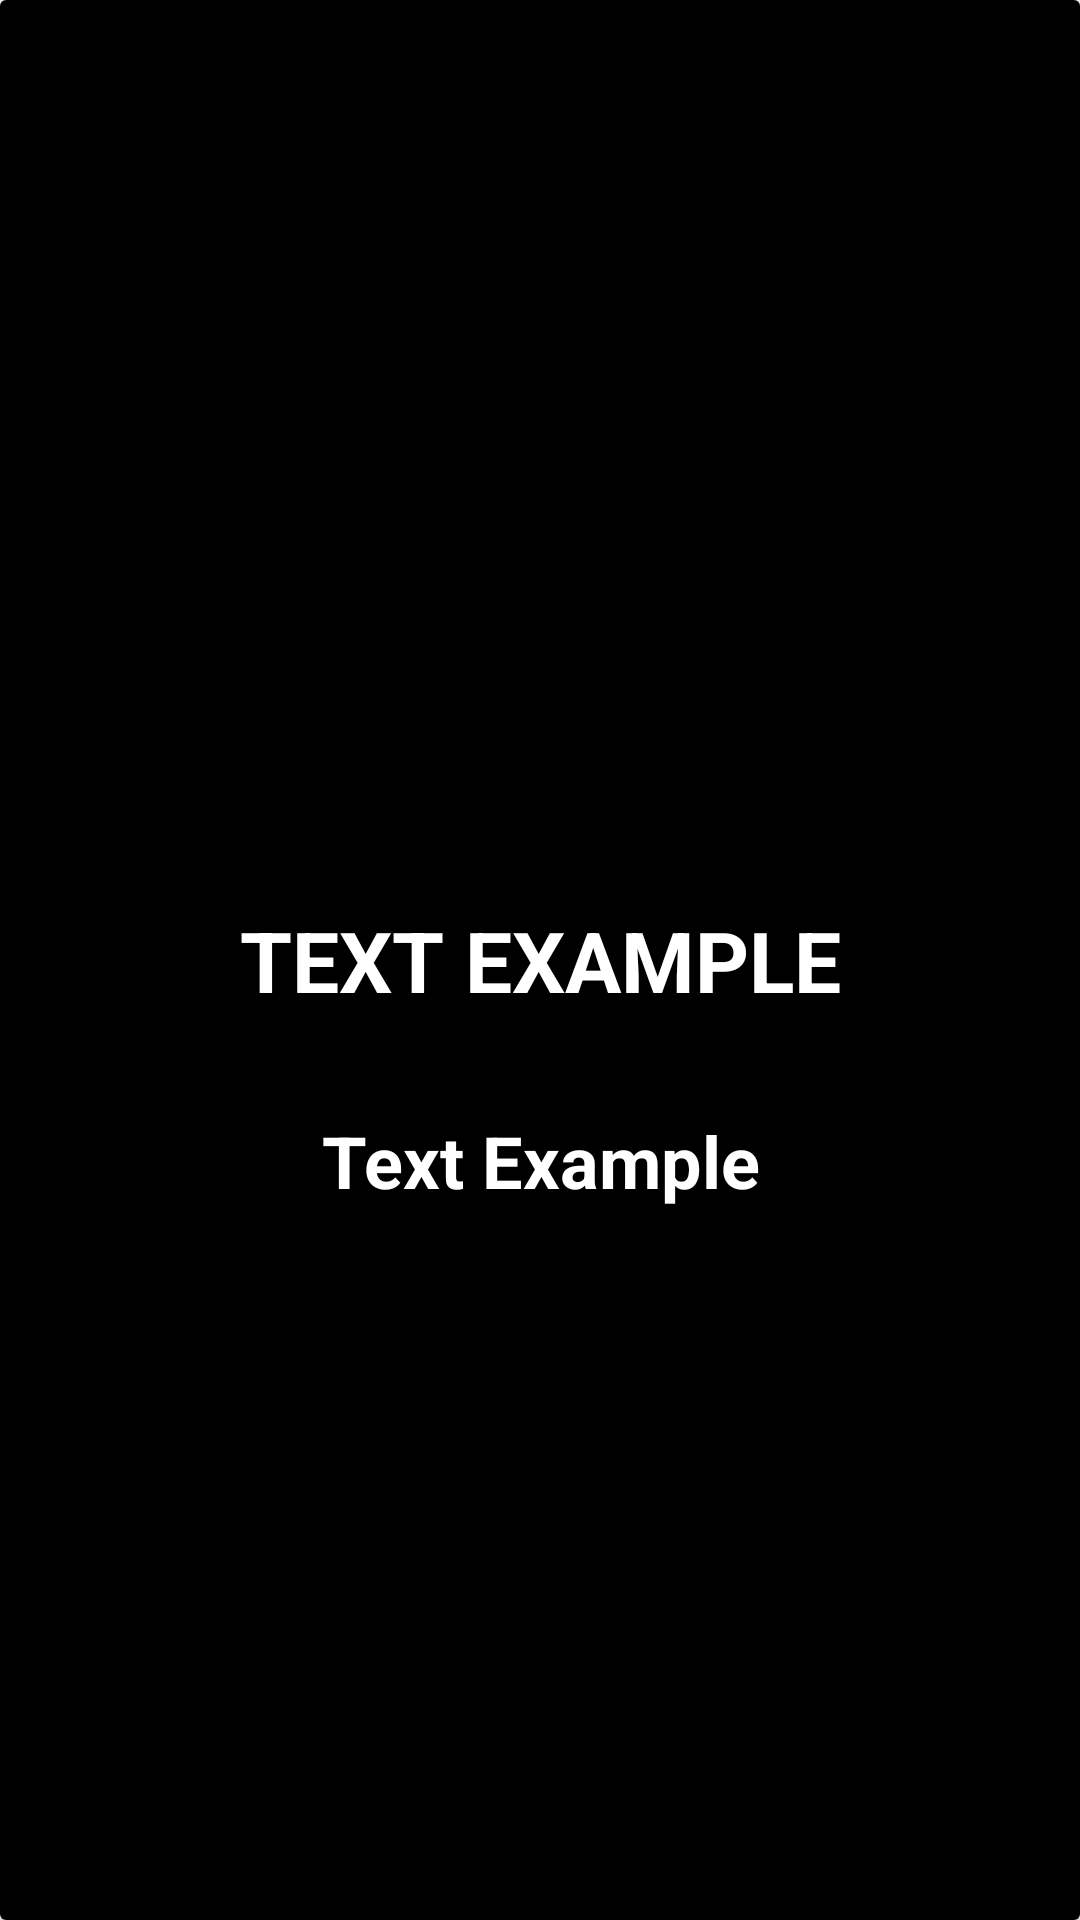

Here is an Android app screen rendered from its layout file. Give the layout XML and the strings, colors and styles it references.
<!-- AndroidManifest.xml: application theme Theme.PendoMovieAppTask -->
<!-- res/layout/recycler_view_movie_item.xml -->
<?xml version="1.0" encoding="utf-8"?>
<androidx.cardview.widget.CardView xmlns:android="http://schemas.android.com/apk/res/android"
    xmlns:app="http://schemas.android.com/apk/res-auto"
    xmlns:tools="http://schemas.android.com/tools"
    android:id="@+id/movie_item_parent"
    android:layout_width="match_parent"
    android:layout_height="match_parent">

    <androidx.constraintlayout.widget.ConstraintLayout
        android:layout_width="match_parent"
        android:layout_height="match_parent"
        android:background="@color/black">

        <ImageView
            android:id="@+id/movie_item_poster"
            android:layout_width="match_parent"
            android:layout_height="match_parent"
            tools:srcCompat="@tools:sample/avatars"
            app:layout_constraintBottom_toBottomOf="parent"
            app:layout_constraintEnd_toEndOf="parent"
            app:layout_constraintStart_toStartOf="parent"
            app:layout_constraintTop_toTopOf="parent" />

        <TextView
            android:id="@+id/movie_item_title"
            android:layout_width="wrap_content"
            android:layout_height="wrap_content"
            android:text="@string/example_text"
            android:textAlignment="center"
            android:textColor="@color/white"
            android:textSize="28sp"
            android:textStyle="bold"
            android:textAllCaps="true"
            app:layout_constraintBottom_toBottomOf="parent"
            app:layout_constraintEnd_toEndOf="parent"
            app:layout_constraintStart_toStartOf="parent"
            app:layout_constraintTop_toTopOf="parent" />

        <TextView
            android:id="@+id/movie_item_release_date"
            android:layout_width="wrap_content"
            android:layout_height="wrap_content"
            android:layout_marginTop="32dp"
            android:text="@string/example_text"
            android:textStyle="bold"
            android:textAlignment="center"
            android:textColor="@color/white"
            android:textSize="24sp"
            app:layout_constraintEnd_toEndOf="parent"
            app:layout_constraintHorizontal_bias="0.5"
            app:layout_constraintStart_toStartOf="parent"
            app:layout_constraintTop_toBottomOf="@+id/movie_item_title" />
    </androidx.constraintlayout.widget.ConstraintLayout>
</androidx.cardview.widget.CardView>
<!-- resources referenced by this layout -->
<resources>
  <string name="example_text">Text Example</string>
  <style name="Theme.PendoMovieAppTask" parent="Theme.MaterialComponents.DayNight.DarkActionBar">
          
          <item name="colorPrimary">@color/cardview_dark_background</item>
          <item name="colorPrimaryVariant">@color/purple_700</item>
          <item name="colorOnPrimary">@color/white</item>
          
          <item name="colorSecondary">@color/teal_200</item>
          <item name="colorSecondaryVariant">@color/teal_700</item>
          <item name="colorOnSecondary">@color/black</item>
          
          <item name="android:statusBarColor" tools:targetApi="l">?attr/colorPrimaryVariant</item>
          
      </style>
  <!-- not gathered from this repository: default colours our renderer supplied (Android Studio template values) -->
  <color name="purple_700">#FF3700B3</color>
  <color name="teal_200">#FF03DAC5</color>
  <color name="teal_700">#FF018786</color>
  <color name="black">#FF000000</color>
  <color name="white">#FFFFFFFF</color>
</resources>
